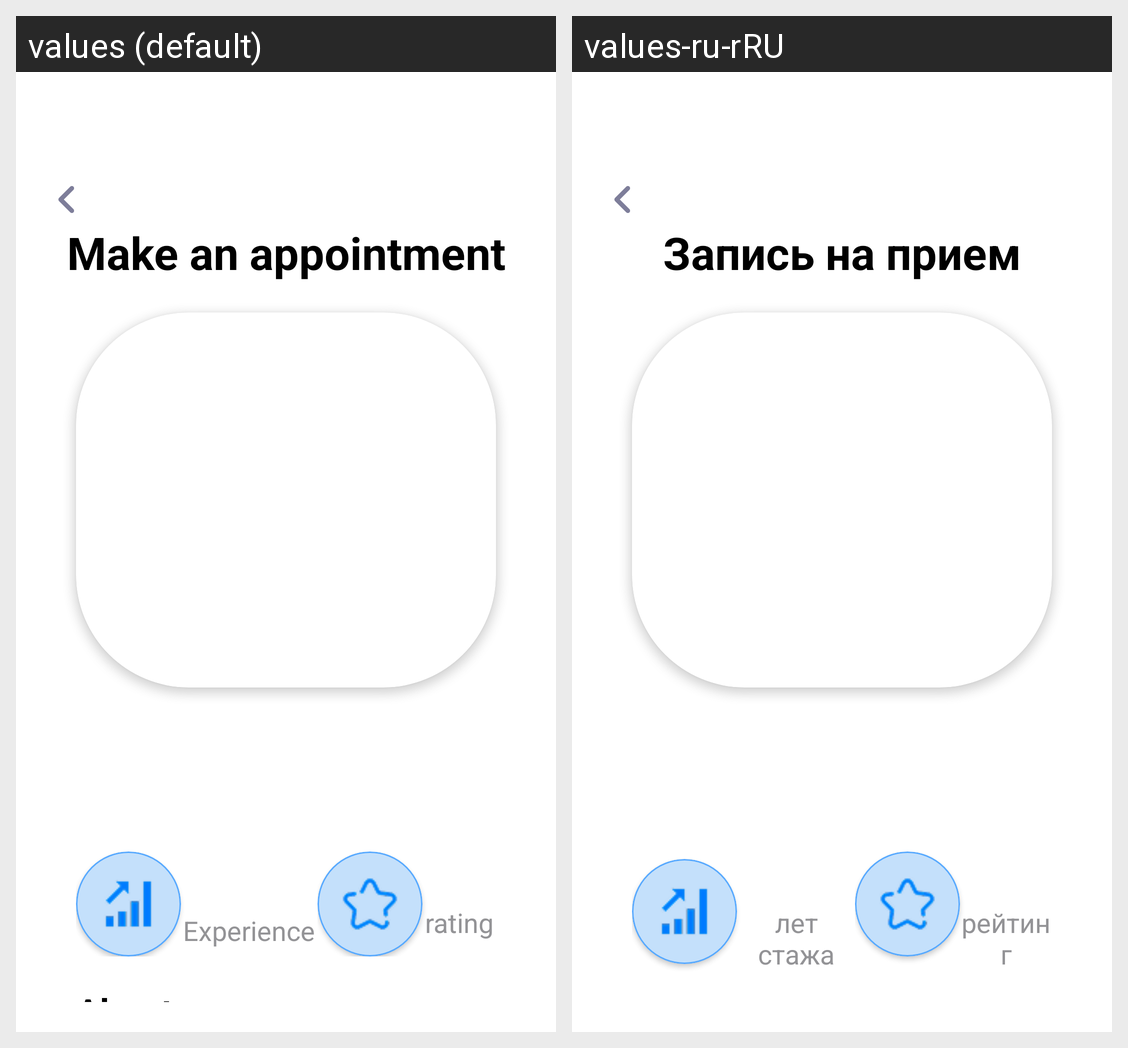

Strings drawn on this Android screen and how each of the app's shown locales translates them:
Android screen res/layout/activity_doctors_description.xml rendered under 2 locales, left to right: values (default), values-ru-rRU. Device: Nexus 5 (rendered at 1080×1920; each locale shown at half size, 540×960, under a caption strip naming it); theme Theme.SmartLab.
Strings drawn on this screen, with the default value and each locale's value (text and hints the layout hard-codes, and strings that could not be matched under every locale, appear in the picture but are not listed):

text_doctors_description_1
  values: Make an appointment
  values-ru-rRU: Запись на прием

text_doctors_description_2
  values: Experience
  values-ru-rRU: лет стажа

text_doctors_description_3
  values: rating
  values-ru-rRU: рейтинг
